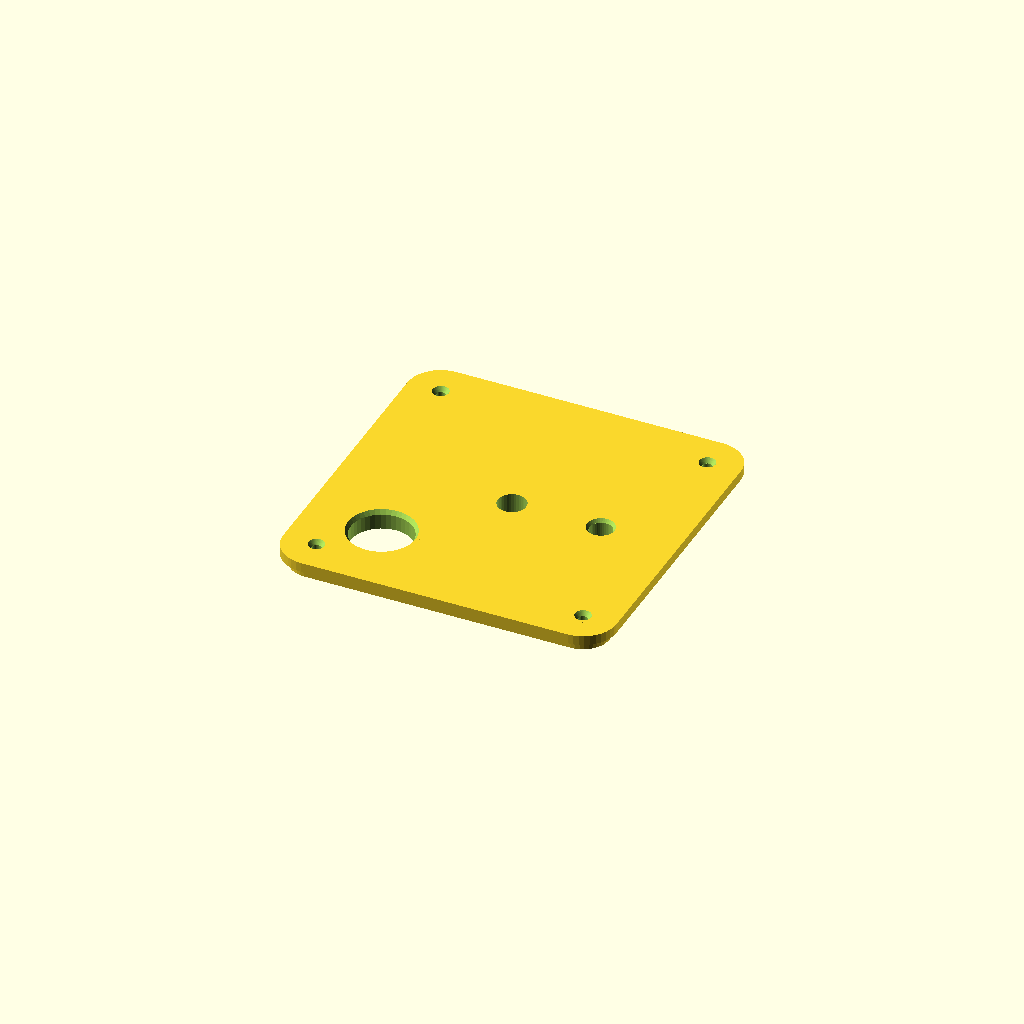
Cell 1: the model at its default parameters.
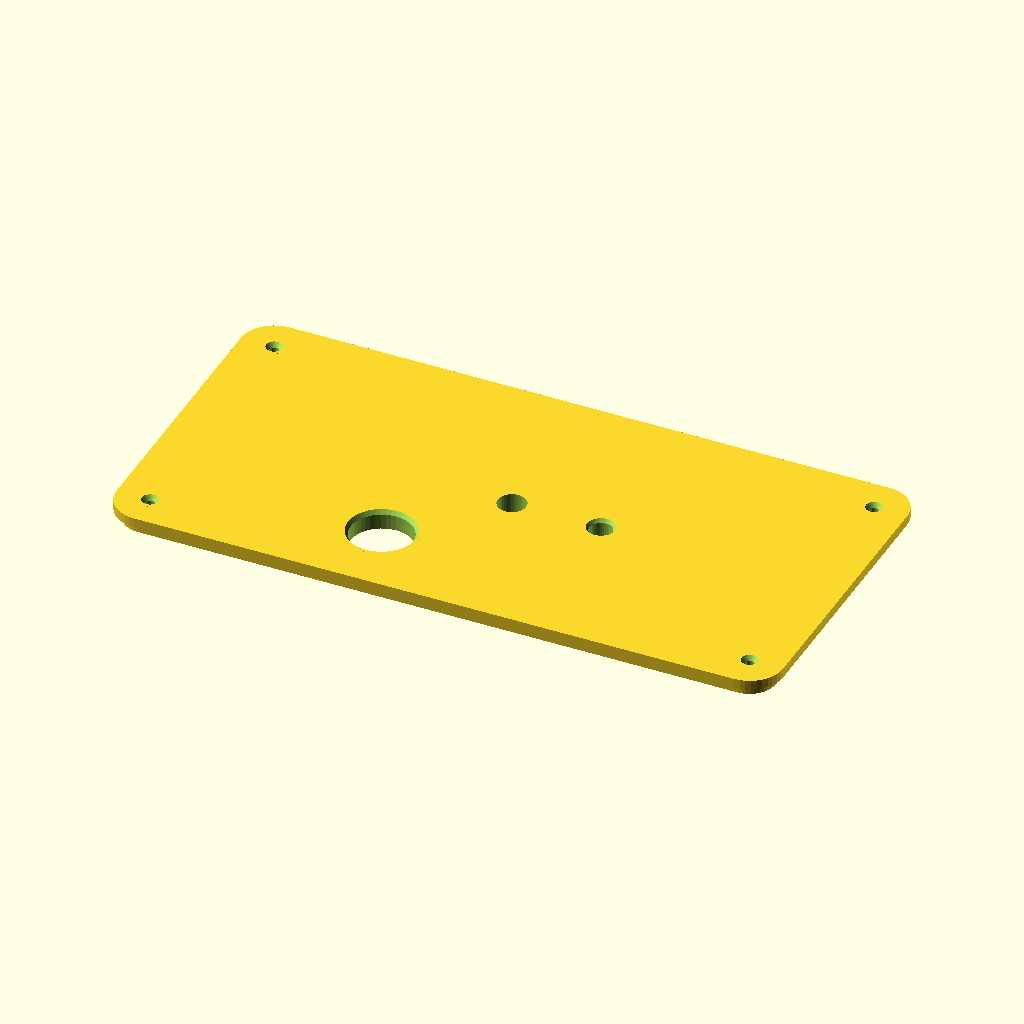
Cell 2: the same model with width = 240.
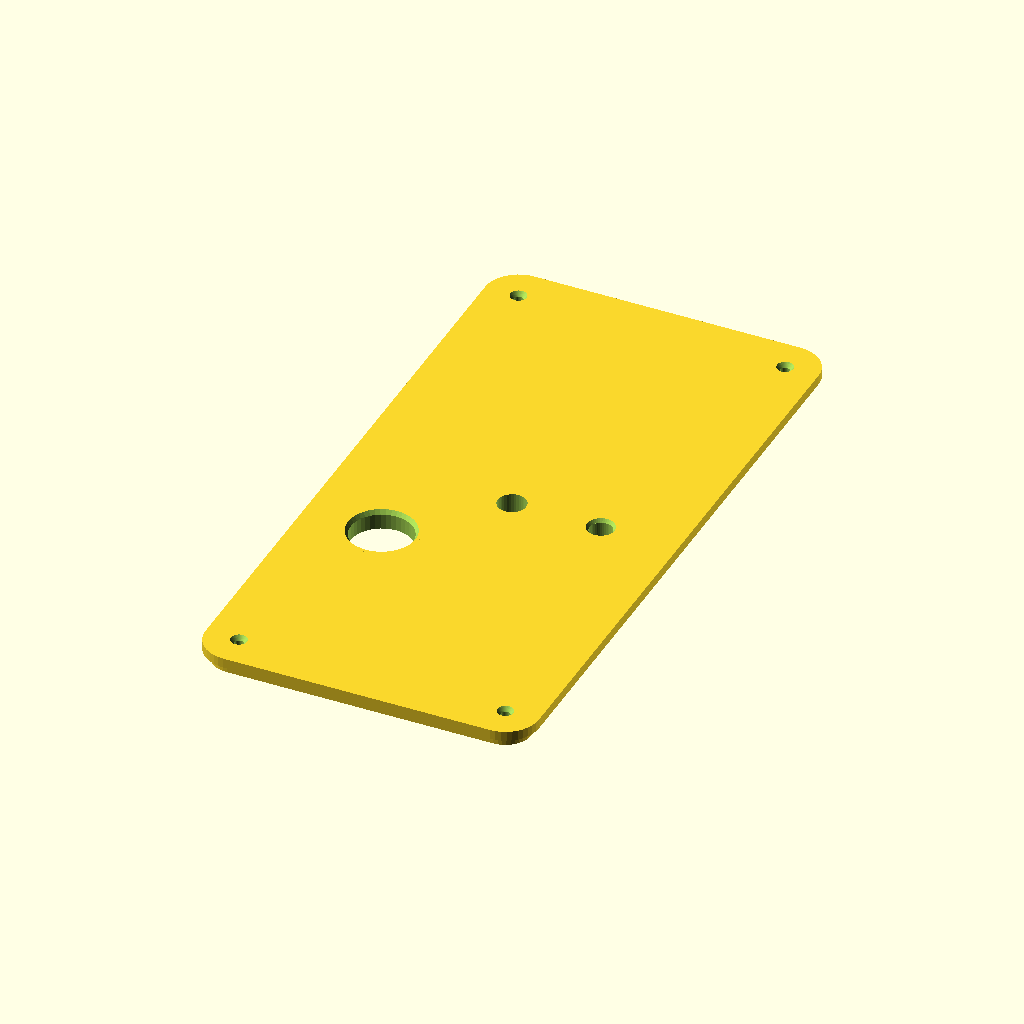
Cell 3: depth = 240 (everything else at default).
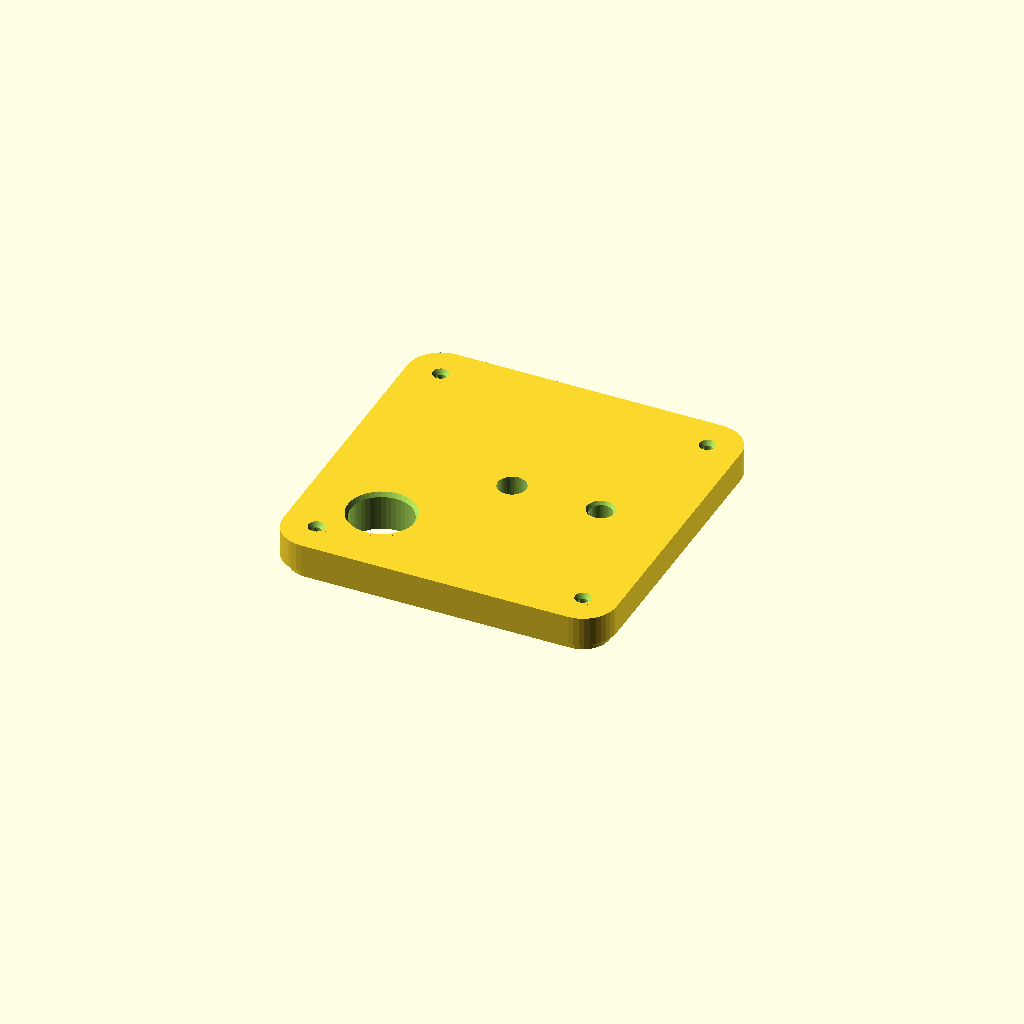
Cell 4: thickness = 14 (everything else at default).
All cells are drawn from one camera (rotation 55°, 0°, 25°, orthographic, colour scheme Cornfield), so only the parameter changes between them.
Source of the model, data/demo/plant-waterer/parts/reservoir-lid.scad:
$fn = 40;

// Top-level parameters
width = 120;
depth = 120;
thickness = 7;
corner_radius = 12;

wall_thickness = 2.4;
lip_thickness = 3.5;
top_thickness = thickness - lip_thickness;
tolerance = 0.2;
m3_hole_d = 3.4;

// Port dimensions
center_tube_r = 5;
refill_port_x = -32;
refill_port_y = -32;
refill_port_r = 11;
cable_port_x = 32;
cable_port_y = 0;
cable_port_r = 4;

module rounded_rect_2d(w, d, r) {
    offset(r = r)
        square([w - 2 * r, d - 2 * r], center = true);
}

module part_reservoir_lid(
    w = width,
    d = depth,
    t = thickness,
    r = corner_radius,
    wall = wall_thickness,
    lip_t = lip_thickness,
    tol = tolerance,
    m3_d = m3_hole_d
) {
    top_t = t - lip_t;
    lip_outer_offset = wall + tol;
    
    difference() {
        union() {
            // Main top flange (Z from lip_t to t)
            translate([0, 0, lip_t])
                linear_extrude(height = top_t)
                    rounded_rect_2d(w, d, r);
            
            // Inner snap-fit / alignment rim (Z from 0 to lip_t)
            linear_extrude(height = lip_t)
                difference() {
                    rounded_rect_2d(w - 2 * lip_outer_offset, d - 2 * lip_outer_offset, max(1, r - lip_outer_offset));
                    rounded_rect_2d(w - 2 * (lip_outer_offset + wall), d - 2 * (lip_outer_offset + wall), max(1, r - lip_outer_offset - wall));
                }
                
            // Reinforced bosses for ports extending down to Z = 0
            cylinder(h = t, r = center_tube_r + wall);
            
            translate([refill_port_x, refill_port_y, 0])
                cylinder(h = t, r = refill_port_r + wall);
                
            translate([cable_port_x, cable_port_y, 0])
                cylinder(h = t, r = cable_port_r + wall);
                
            // Corner M3 mounting bosses
            for (dx = [-1, 1], dy = [-1, 1]) {
                translate([dx * (w / 2 - r), dy * (d / 2 - r), 0])
                    cylinder(h = t, r = m3_d / 2 + wall);
            }
        }
        
        // Center 10mm outlet tube port (r = 5)
        translate([0, 0, -1])
            cylinder(h = t + 2, r = center_tube_r + tol / 2);
            
        // Refill funnel port (22mm diameter, r = 11) with top lead-in chamfer
        translate([refill_port_x, refill_port_y, -1])
            cylinder(h = t + 2, r = refill_port_r + tol / 2);
        translate([refill_port_x, refill_port_y, t - 1.5])
            cylinder(h = 2.0, r1 = refill_port_r + tol / 2, r2 = refill_port_r + 1.5);
            
        // Pump cable grommet port (8mm diameter, r = 4) with strain-relief chamfer
        translate([cable_port_x, cable_port_y, -1])
            cylinder(h = t + 2, r = cable_port_r + tol / 2);
        translate([cable_port_x, cable_port_y, t - 1.2])
            cylinder(h = 1.5, r1 = cable_port_r + tol / 2, r2 = cable_port_r + 1.2);
            
        // 4x Corner M3 screw clearance holes with countersink
        for (dx = [-1, 1], dy = [-1, 1]) {
            translate([dx * (w / 2 - r), dy * (d / 2 - r), -1])
                cylinder(h = t + 2, d = m3_d);
            translate([dx * (w / 2 - r), dy * (d / 2 - r), t - 1.6])
                cylinder(h = 2.0, d1 = m3_d, d2 = m3_d + 3.0);
        }
    }
}

part_reservoir_lid();
Parameter table extracted from the source (name, type, default, range or options):
width: number, default 120
depth: number, default 120
thickness: number, default 7
corner_radius: number, default 12
wall_thickness: number, default 2.4
lip_thickness: number, default 3.5
tolerance: number, default 0.2
m3_hole_d: number, default 3.4
center_tube_r: number, default 5
refill_port_x: number, default -32
refill_port_y: number, default -32
refill_port_r: number, default 11
cable_port_x: number, default 32
cable_port_y: number, default 0
cable_port_r: number, default 4
